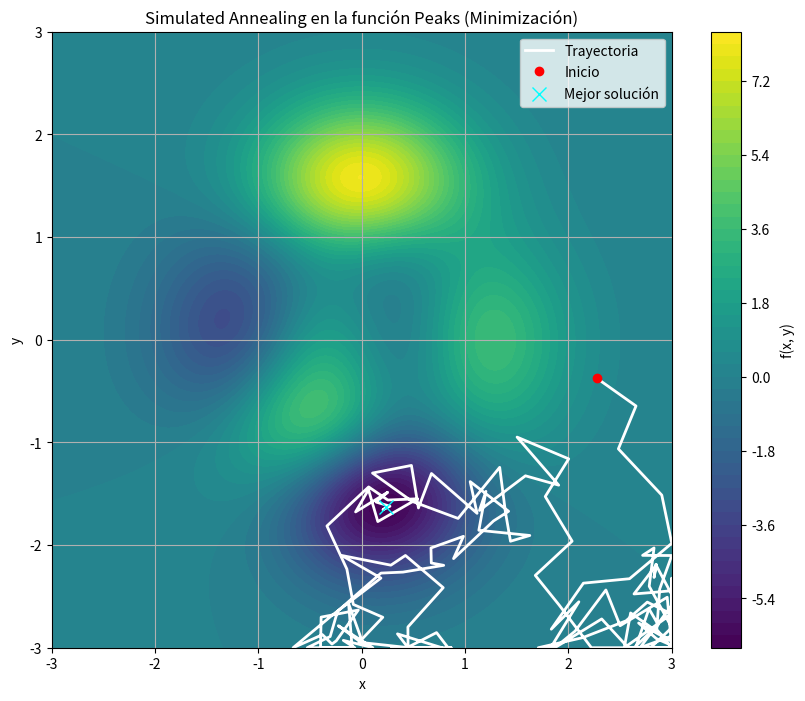

Reproduce this figure in Python.
import numpy as np
import math
import random
import matplotlib.pyplot as plt

# ---------------------
# Definición de funciones
# ---------------------

# Función peaks
def peaks(x, y):
   return  3*(1 - x)**2 * np.exp(-(x**2) - (y + 1)**2) - 10*(x/5 - x**3 - y**5) * np.exp(-x**2 - y**2) - 1/3*np.exp(-(x + 1)**2 - y**2)
   # return x**2+y**2

# Función objetivo que toma un vector [x, y]
def objective_function(position):
    x, y = position
    return peaks(x, y)  # Minimización

# Límites del espacio de búsqueda
lower_bound = np.array([-3, -3])
upper_bound = np.array([3, 3])

# Generar vecino dentro de los límites
def neighbor(position, step_size=0.5):
    new_position = position + np.random.uniform(-step_size, step_size, size=2)
    return np.clip(new_position, lower_bound, upper_bound)  # Restringe a los límites

# Probabilidad de aceptación
def acceptance_probability(current_energy, neighbor_energy, temperature):
    if neighbor_energy < current_energy:
        return 1.0
    return math.exp((current_energy - neighbor_energy) / temperature)

# Simulated Annealing con historial de posiciones
def simulated_annealing(initial_solution, initial_temperature,
                        cooling_rate, max_iterations):
    
    current_solution = initial_solution
    current_energy = objective_function(current_solution)
    
    best_solution = current_solution
    best_energy = current_energy

    temperature = initial_temperature
    path = [current_solution.copy()]  # Guarda la trayectoria

    for iteration in range(max_iterations):
        new_solution = neighbor(current_solution)
        new_energy = objective_function(new_solution)
        if acceptance_probability(current_energy, new_energy, temperature) > random.random():
            current_solution = new_solution
            current_energy = new_energy
            path.append(current_solution.copy())

        if current_energy < best_energy:
            best_solution = current_solution
            best_energy = current_energy

        temperature *= cooling_rate

    return best_solution, best_energy, path

# ---------------------
# Parámetros
# ---------------------

initial_solution = np.random.uniform(lower_bound, upper_bound)
initial_temperature = 1000
cooling_rate = 0.95
max_iterations = 1000

# Ejecutar algoritmo
best_solution, best_energy, path = simulated_annealing(
    initial_solution,
    initial_temperature,
    cooling_rate,
    max_iterations
)

# ---------------------
# Visualización
# ---------------------

# Crear malla para el gráfico
x = np.linspace(lower_bound[0], upper_bound[0], 300)
y = np.linspace(lower_bound[1], upper_bound[1], 300)
X, Y = np.meshgrid(x, y)
Z = peaks(X, Y)

# Convertir trayectoria a arrays
path = np.array(path)
px, py = path[:, 0], path[:, 1]

plt.figure(figsize=(10, 8))
# Contornos de la función
contour = plt.contourf(X, Y, Z, levels=50, cmap='viridis')
plt.colorbar(label='f(x, y)')

# Ruta seguida por el algoritmo
plt.plot(px, py, color='white', linestyle='-', linewidth=2, label='Trayectoria')

# Punto inicial
plt.plot(px[0], py[0], 'o', color='red', label='Inicio')

# Mejor solución
plt.plot(best_solution[0], best_solution[1], 'x', color='cyan', markersize=10, label='Mejor solución')

plt.title("Simulated Annealing en la función Peaks (Minimización)")
plt.xlabel("x")
plt.ylabel("y")
plt.legend()
plt.grid(True)
plt.xlim(lower_bound[0], upper_bound[0])
plt.ylim(lower_bound[1], upper_bound[1])
plt.show()

# ---------------------
# Resultado final
# ---------------------
print("\nRESULTADO FINAL:")
print(f"Mejor solución encontrada: x = {best_solution[0]:.5f}, y = {best_solution[1]:.5f}")
print(f"Valor mínimo de f(x, y) = {best_energy:.5f}")
